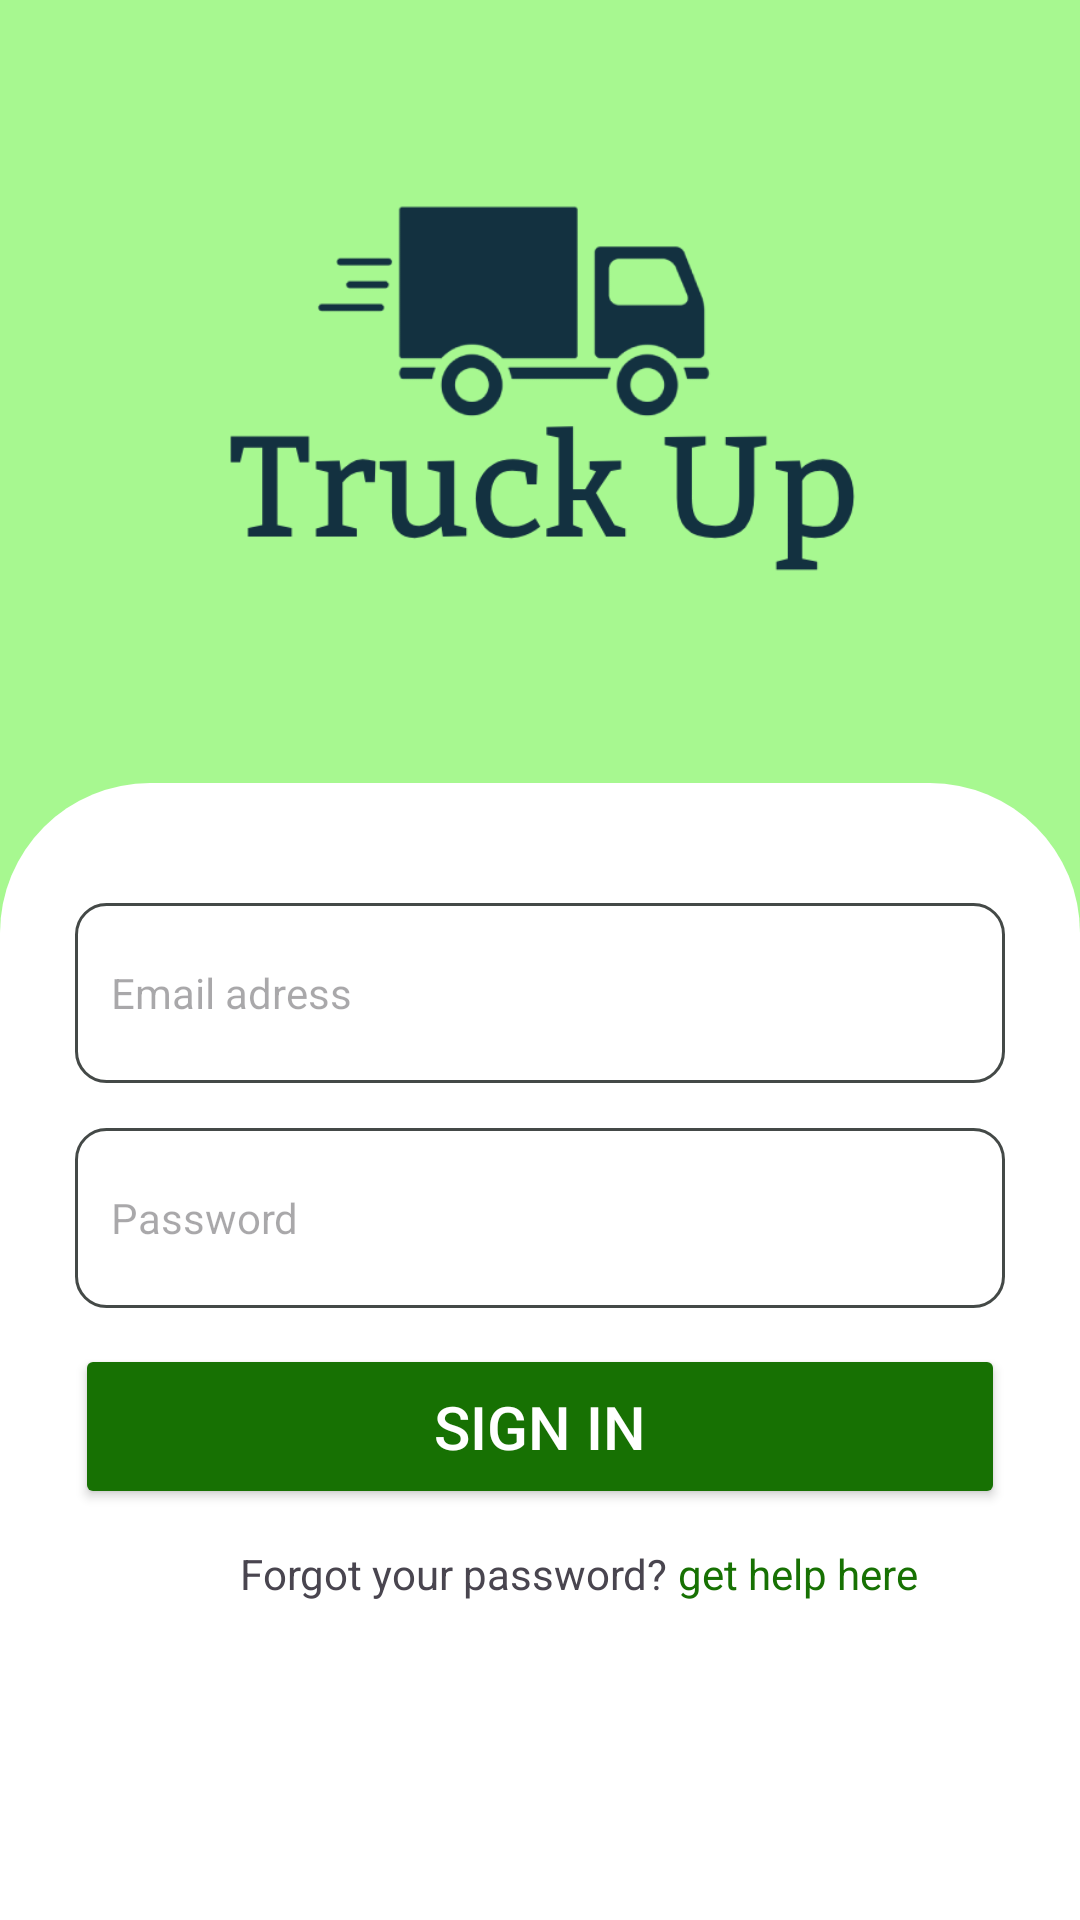

Android layout source for this screen:
<!-- AndroidManifest.xml: application theme Theme.TruckUp -->
<!-- res/layout/activity_login.xml -->
<?xml version="1.0" encoding="utf-8"?>
<LinearLayout xmlns:android="http://schemas.android.com/apk/res/android"
    xmlns:app="http://schemas.android.com/apk/res-auto"
    xmlns:tools="http://schemas.android.com/tools"
    android:id="@+id/Linear1"
    android:layout_width="match_parent"
    android:layout_height="match_parent"
    android:background="@color/green1"
    android:orientation="vertical"
    tools:context=".Login">

    <ImageView
        android:id="@+id/imageView"
        android:layout_width="match_parent"
        android:layout_height="261dp"
        android:layout_gravity="top"
        android:scaleType="centerCrop"
        android:src="@drawable/logo2" />

    <LinearLayout
        android:id="@+id/linear2"
        android:layout_width="match_parent"
        android:layout_height="800dp"
        android:background="@drawable/rounded_corner"
        android:orientation="vertical"
        android:padding="25dp">


        <EditText
            android:id="@+id/email_et"
            android:layout_width="match_parent"
            android:layout_height="60dp"
            android:layout_marginTop="15dp"
            android:background="@drawable/custom_input"
            android:drawableStart="@drawable/custom_email_icon"
            android:drawablePadding="12dp"
            android:ems="10"
            android:hint="Email adress"
            android:inputType="textEmailAddress"
            android:paddingStart="12dp"
            android:paddingEnd="12dp"
            android:textSize="14sp">

        </EditText>

        <EditText
            android:id="@+id/password_et"
            android:layout_width="match_parent"
            android:layout_height="60dp"
            android:layout_marginTop="15dp"
            android:background="@drawable/custom_input"
            android:drawableStart="@drawable/custom_lock_icon"
            android:drawablePadding="12dp"
            android:ems="10"
            android:hint="Password"
            android:inputType="textPassword"
            android:paddingStart="12dp"
            android:paddingEnd="12dp"
            android:textSize="14sp">

        </EditText>

        <ProgressBar
            android:id="@+id/progressBar"
            android:layout_gravity="center"
            android:visibility="gone"
            android:layout_width="wrap_content"
            android:layout_height="wrap_content"/>

        <Button
            android:id="@+id/sign_in"
            android:layout_width="match_parent"
            android:layout_height="55dp"
            android:layout_marginTop="12dp"
            android:backgroundTint="#177103"
            android:hint="SIGN IN"
            android:textColorHint="@color/white"
            android:textSize="20sp">

        </Button>

        <LinearLayout
            android:id="@+id/linear3"
            android:orientation="horizontal"
            android:layout_width="match_parent"
            android:layout_height="wrap_content">

            <TextView
                android:layout_width="wrap_content"
                android:layout_height="wrap_content"
                android:layout_marginLeft="55dp"
                android:layout_marginTop="12dp"
                android:text="Forgot your password? " />

            <TextView
                android:layout_width="wrap_content"
                android:layout_height="wrap_content"
                android:textColor="#177103"
                android:layout_marginTop="12dp"
                android:text="get help here" />

        </LinearLayout>

        <View
            android:layout_width="fill_parent"
            android:layout_height="1dp"
            android:layout_marginTop="190dp"
            android:layout_marginStart="3dp"
            android:layout_marginEnd="3dp"
            android:background="@color/gray" />

        <TextView
            android:layout_width="wrap_content"
            android:layout_height="wrap_content"
            android:layout_gravity="center"
            android:layout_marginTop="4dp"
            android:fontFamily="sans-serif"
            android:text="Don't have an account?" />

        <TextView
            android:id="@+id/sign_up_now"
            android:text="Sign Up"
            android:gravity="center"
            android:layout_marginTop="4dp"
            android:textSize="18dp"
            android:textColor="@color/dark_green"
            android:layout_width="match_parent"
            android:layout_height="wrap_content"/>


    </LinearLayout>


</LinearLayout>
<!-- resources referenced by this layout -->
<resources>
  <color name="dark_green">#177103</color>
  <color name="gray">#9EA59D</color>
  <color name="green1">#A7F890</color>
  <color name="white">#FFFFFFFF</color>
  <!-- drawable custom_input (drawable) -->
  <?xml version="1.0" encoding="utf-8"?>
  <selector xmlns:android="http://schemas.android.com/apk/res/android">
      <item android:state_enabled="true" android:state_focused="true">
          <shape android:shape="rectangle">
              <solid android:color="@android:color/white"/>
              <corners android:radius="10dp"/>
              <stroke android:color="#177103" android:width="1dp"/>
          </shape>
      </item>
  
      <item android:state_enabled="true">
          <shape android:shape="rectangle">
              <solid android:color="@color/white"/>
              <corners android:radius="10dp"/>
              <stroke android:color="@color/darker_gray" android:width="1dp"/>
          </shape>
      </item>
  
  </selector>
  <!-- drawable logo2: png bitmap (drawable, 24006 bytes) -->
  <!-- drawable rounded_corner (drawable) -->
  <?xml version="1.0" encoding="utf-8"?>
  <shape xmlns:android="http://schemas.android.com/apk/res/android">
      <corners android:radius="50dp" /> 
      <solid android:color="#FFFFFFFF" /> 
  </shape>
  <style name="Theme.TruckUp" parent="Base.Theme.TruckUp" />
  <color name="darker_gray">#444947</color>
  <style name="Base.Theme.TruckUp" parent="Theme.Material3.DayNight.NoActionBar">
          
          <item name="colorPrimary">@color/dark_green</item>
  
      </style>
</resources>
